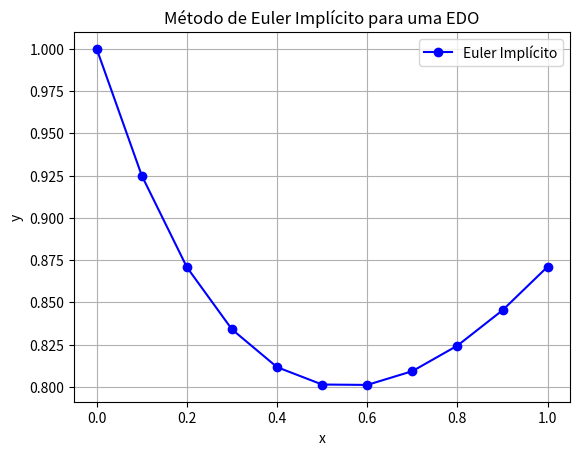

This chart was generated by the following Python code:
import numpy as np
import scipy.optimize as opt
import pandas as pd
import matplotlib.pyplot as plt

def euler_implicito_edo(f, a, b, y0, h):
    # Número de passos
    N = int((b - a) / h)
    x = np.linspace(a, b, N+1)
    y = np.zeros(N+1)
    y[0] = y0
    
    for i in range(N):
        func = lambda y_next: y_next - y[i] - h * f(x[i+1], y_next)
        y[i+1] = opt.newton(func, y[i])
    
    return x, y

# Definindo a função f(x, y)
def f(x, y):
    return x - 2*y + 1

# Parâmetros de entrada
a = 0
b = 1
y0 = 1
h = 0.1

# Solucionando a EDO
x, y = euler_implicito_edo(f, a, b, y0, h)

# Criando a tabela de resultados
df = pd.DataFrame({'x': x, 'y': y})
print(df)

# Plotando o gráfico
plt.plot(x, y, marker='o', linestyle='-', color='b', label='Euler Implícito')
plt.xlabel('x')
plt.ylabel('y')
plt.title('Método de Euler Implícito para uma EDO')
plt.legend()
plt.grid(True)
plt.show()
